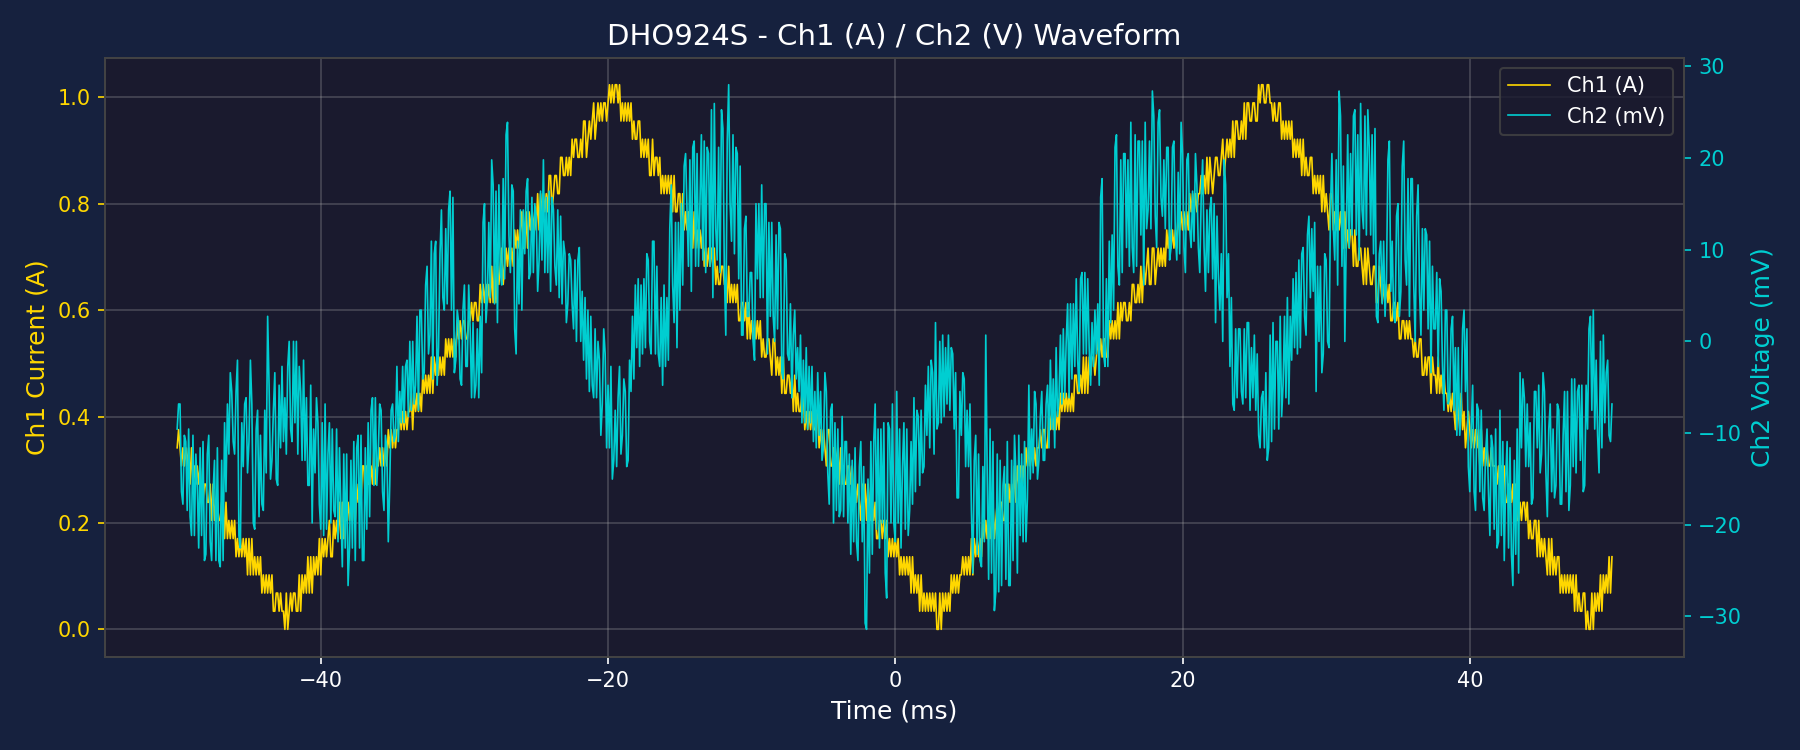

The data file committed next to this chart (first rows):
Time(s), Ch1(A), Ch2(V)
-5.000000000000000278e-02, 3.413299999999999668e-01, -9.557380000000000736e-03
-4.989999999999999991e-02, 3.754629999999999912e-01, -6.826699999999999782e-03
-4.980000000000000399e-02, 3.413299999999999668e-01, -6.826699999999999782e-03
-4.970000000000000112e-02, 3.071969999999999423e-01, -1.638408000000000225e-02
-4.960000000000000520e-02, 3.413299999999999668e-01, -1.774942000000000186e-02
-4.950000000000000233e-02, 3.071969999999999423e-01, -1.024005000000000054e-02
-4.939999999999999947e-02, 3.413299999999999668e-01, -1.092272000000000035e-02
-4.930000000000000354e-02, 3.071969999999999423e-01, -1.843209000000000167e-02
-4.920000000000000068e-02, 3.413299999999999668e-01, -9.557380000000000736e-03
-4.910000000000000475e-02, 2.730639999999999734e-01, -1.911476000000000147e-02
-4.900000000000000189e-02, 3.413299999999999668e-01, -2.116277000000000089e-02
-4.890000000000000596e-02, 2.730639999999999734e-01, -1.024005000000000054e-02
-4.880000000000000310e-02, 3.071969999999999423e-01, -2.116277000000000089e-02
-4.870000000000000023e-02, 2.730639999999999734e-01, -1.228805999999999995e-02
-4.860000000000000431e-02, 3.071969999999999423e-01, -1.570140999999999898e-02
-4.850000000000000144e-02, 2.730639999999999734e-01, -2.252811000000000050e-02
-4.840000000000000552e-02, 3.071969999999999423e-01, -1.160539000000000015e-02
-4.830000000000000265e-02, 2.389309999999999767e-01, -2.116277000000000089e-02
-4.819999999999999979e-02, 2.389309999999999767e-01, -1.092272000000000035e-02
-4.810000000000000386e-02, 2.730639999999999734e-01, -2.389345000000000011e-02
-4.800000000000000100e-02, 2.730639999999999734e-01, -2.321078000000000030e-02
-4.790000000000000507e-02, 2.389309999999999767e-01, -1.228805999999999995e-02
-4.780000000000000221e-02, 2.389309999999999767e-01, -1.024005000000000054e-02
-4.770000000000000628e-02, 2.730639999999999734e-01, -2.184544000000000069e-02
-4.760000000000000342e-02, 2.047979999999999801e-01, -2.389345000000000011e-02
-4.750000000000000056e-02, 2.730639999999999734e-01, -1.638408000000000225e-02
-4.740000000000000463e-02, 2.047979999999999801e-01, -1.297072999999999976e-02
-4.730000000000000177e-02, 2.389309999999999767e-01, -2.389345000000000011e-02
-4.720000000000000584e-02, 2.389309999999999767e-01, -1.160539000000000015e-02
-4.710000000000000298e-02, 2.047979999999999801e-01, -2.389345000000000011e-02
-4.700000000000000011e-02, 2.047979999999999801e-01, -2.457611999999999991e-02
-4.690000000000000419e-02, 2.389309999999999767e-01, -1.297072999999999976e-02
-4.680000000000000132e-02, 2.389309999999999767e-01, -2.389345000000000011e-02
-4.670000000000000540e-02, 1.706649999999999834e-01, -8.874710000000000931e-03
-4.660000000000000253e-02, 2.389309999999999767e-01, -1.638408000000000225e-02
-4.649999999999999967e-02, 1.706649999999999834e-01, -6.826699999999999782e-03
-4.640000000000000374e-02, 2.047979999999999801e-01, -1.228805999999999995e-02
-4.630000000000000088e-02, 1.706649999999999834e-01, -3.413349999999999891e-03
-4.620000000000000495e-02, 2.047979999999999801e-01, -5.461360000000000173e-03
-4.610000000000000209e-02, 1.706649999999999834e-01, -1.092272000000000035e-02
-4.599999999999999922e-02, 2.047979999999999801e-01, -1.228805999999999995e-02
-4.590000000000000330e-02, 1.365319999999999867e-01, -5.461360000000000173e-03
-4.580000000000000043e-02, 1.706649999999999834e-01, -2.048010000000000282e-03
-4.570000000000000451e-02, 1.365319999999999867e-01, -2.116277000000000089e-02
-4.560000000000000164e-02, 1.706649999999999834e-01, -2.252811000000000050e-02
-4.549999999999999878e-02, 1.365319999999999867e-01, -8.874710000000000931e-03
-4.540000000000000285e-02, 1.706649999999999834e-01, -1.365339999999999956e-02
-4.529999999999999999e-02, 1.365319999999999867e-01, -6.826699999999999782e-03
-4.520000000000000406e-02, 1.706649999999999834e-01, -6.144029999999999977e-03
-4.510000000000000120e-02, 1.023989999999999900e-01, -1.433607000000000110e-02
-4.500000000000000527e-02, 1.706649999999999834e-01, -1.092272000000000035e-02
-4.490000000000000241e-02, 1.023989999999999900e-01, -2.048010000000000282e-03
-4.479999999999999954e-02, 1.706649999999999834e-01, -6.826699999999999782e-03
-4.470000000000000362e-02, 1.023989999999999900e-01, -1.979743000000000128e-02
-4.460000000000000075e-02, 1.365319999999999867e-01, -2.048010000000000108e-02
-4.450000000000000483e-02, 1.023989999999999900e-01, -9.557380000000000736e-03
-4.440000000000000197e-02, 1.365319999999999867e-01, -7.509370000000000454e-03
-4.430000000000000604e-02, 1.023989999999999900e-01, -1.911476000000000147e-02
-4.420000000000000318e-02, 1.365319999999999867e-01, -1.024005000000000054e-02
-4.410000000000000031e-02, 6.826599999999999335e-02, -1.774942000000000186e-02
... 940 more rows
